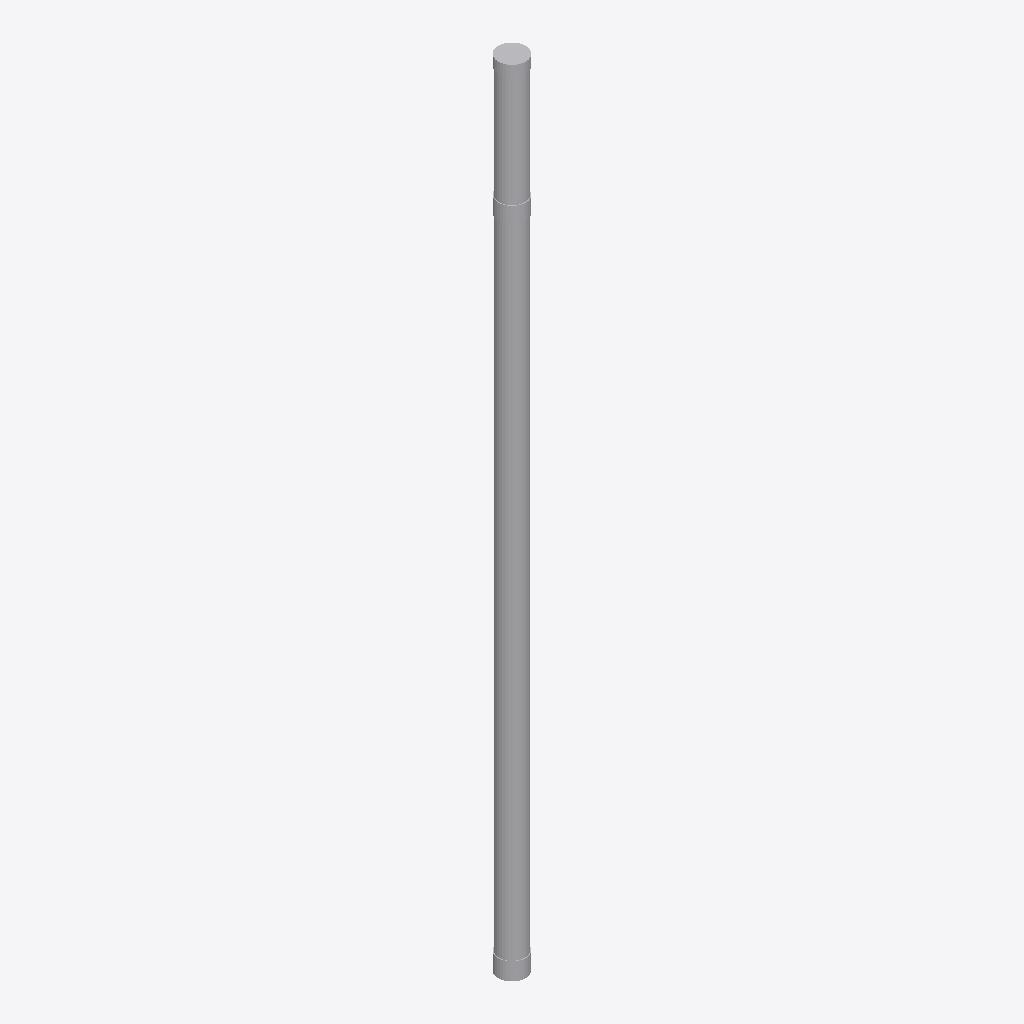
Isometric view of an IFC building model (IFC-SPF (STEP), schema IFC2X3, length unit metre), seen from the south-west, elements coloured by IFC class: 1 other element (light grey).
Extent 0.2 m × 0.2 m × 6.1 m (x, y, z). Storeys (1): Port De Barcelona at 0.00 m. Elements (1): 1 IfcFlowTerminal.

HEADER;
FILE_DESCRIPTION(('ViewDefinition [CoordinationView_V2.0]'),'2;1');
FILE_NAME('','',(''),(''),'','','');
FILE_SCHEMA(('IFC2X3'));
ENDSEC;
DATA;
#105=IFCPROJECT('34UKVHeH5CHvrwyycS_2aZ',$,'Port De Barcelona',$,$,'Port De Barcelona','Port De Barcelona',(#97),#92);
#130=IFCSITE('34UKVHeH5CHvrwyycS_2aX',$,'Default',$,$,#127,$,$,.ELEMENT.,(42,21,31,181945),(-71,-3,-24,-263305),0.0,$,$);
#115=IFCBUILDING('34UKVHeH5CHvrwyycS_2aY',$,'Port De Barcelona',$,$,#32,$,'Port De Barcelona',.ELEMENT.,$,$,$);
#124=IFCBUILDINGSTOREY('34UKVHeH5CHvrwyybZ1_NS',$,'Port De Barcelona',$,'Level:8mm Head',#122,$,'Port De Barcelona',.ELEMENT.,0.0);
#256=IFCFLOWTERMINAL('17o7wfm2n4wgtEkqv$RehW',$,'APBCN-URB-MOB-Farola_Cilindrica_Simple:Tipo1:238028',$,'APBCN-URB-MOB-Farola_Cilindrica_Simple:Tipo1',#254,#249,'238028');
ENDSEC;
